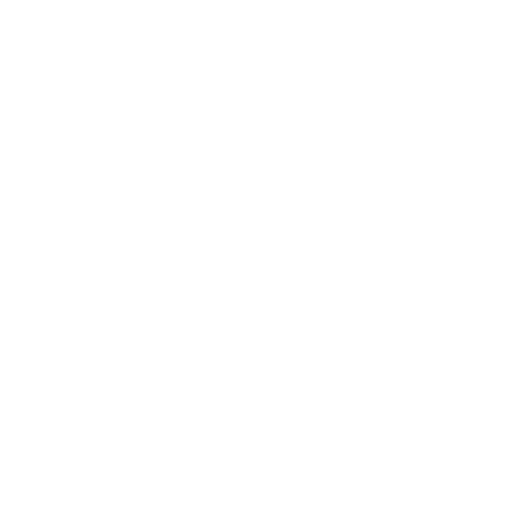
t = 0.00 s
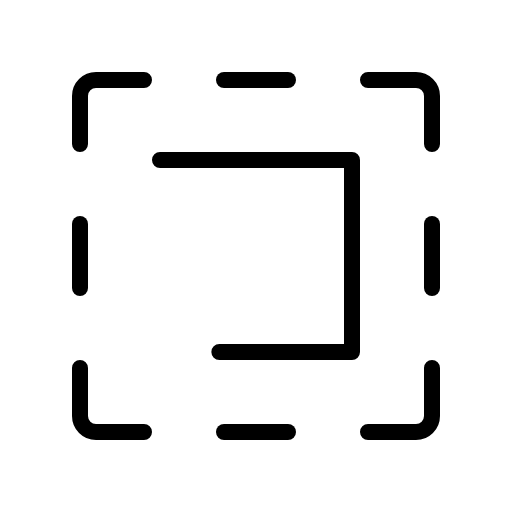
t = 0.38 s
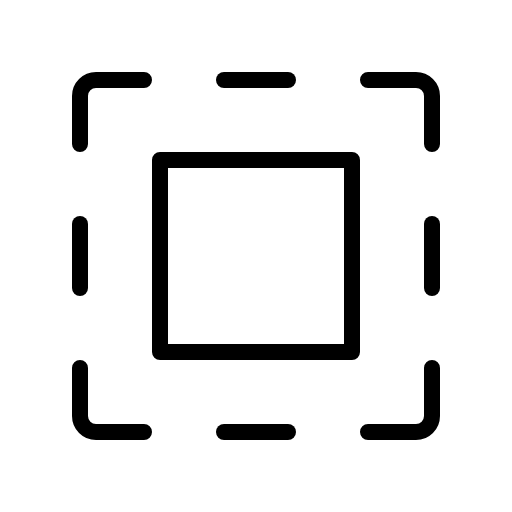
t = 1.13 s
t = 1.50 s: frame unchanged from t = 1.13 s, image omitted
t = 1.88 s: frame unchanged from t = 1.13 s, image omitted
t = 2.63 s: frame unchanged from t = 1.13 s, image omitted

The animated SVG that drew these frames (rendered in a browser with its animation timeline set to each time). Animation: 1 CSS @keyframes rule; one cycle of 3.00 s, repeats indefinitely.

<svg xmlns="http://www.w3.org/2000/svg" viewBox="0 0 256 256">
  <style>
    .draw-line {
      stroke-dasharray: 2000;
      stroke-dashoffset: 0;
    }
    svg:hover .draw-line {
      animation: phosphor-draw-in 3s ease-in-out infinite alternate;
    }
    @keyframes phosphor-draw-in {
      0%   { stroke-dashoffset: 2000; }
      50%  { stroke-dashoffset: 0; }
      100% { stroke-dashoffset: 0; }
    }
  </style><rect width="256" height="256" fill="none"/><line x1="144" y1="40" x2="112" y2="40" fill="none" stroke="currentColor" stroke-linecap="round" stroke-linejoin="round" stroke-width="8" class="draw-line"/><line x1="112" y1="216" x2="144" y2="216" fill="none" stroke="currentColor" stroke-linecap="round" stroke-linejoin="round" stroke-width="8" class="draw-line"/><path d="M184,40h24a8,8,0,0,1,8,8V72" fill="none" stroke="currentColor" stroke-linecap="round" stroke-linejoin="round" stroke-width="8" class="draw-line"/><line x1="216" y1="144" x2="216" y2="112" fill="none" stroke="currentColor" stroke-linecap="round" stroke-linejoin="round" stroke-width="8" class="draw-line"/><path d="M184,216h24a8,8,0,0,0,8-8V184" fill="none" stroke="currentColor" stroke-linecap="round" stroke-linejoin="round" stroke-width="8" class="draw-line"/><line x1="40" y1="112" x2="40" y2="144" fill="none" stroke="currentColor" stroke-linecap="round" stroke-linejoin="round" stroke-width="8" class="draw-line"/><path d="M72,216H48a8,8,0,0,1-8-8V184" fill="none" stroke="currentColor" stroke-linecap="round" stroke-linejoin="round" stroke-width="8" class="draw-line"/><path d="M72,40H48a8,8,0,0,0-8,8V72" fill="none" stroke="currentColor" stroke-linecap="round" stroke-linejoin="round" stroke-width="8" class="draw-line"/><rect x="80" y="80" width="96" height="96" fill="none" stroke="currentColor" stroke-linecap="round" stroke-linejoin="round" stroke-width="8" class="draw-line"/></svg>
